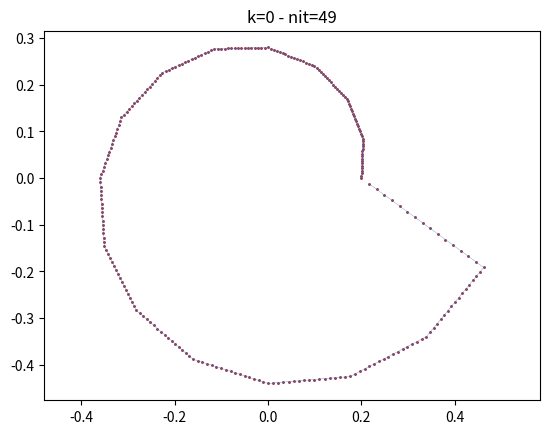

This chart was generated by the following Python code:
import numpy as np
import matplotlib.pyplot as plt


def upSampleByTwo(xi):
    xiRes = np.zeros((2*xi.shape[0],xi.shape[1]))
    n = xi.shape[0]
    theta=np.array([0,.5])
    for i in range(n):
        xiRes[2*i:2*(i+1),:] = np.outer(1-theta,xi[i,:])+np.outer(theta,xi[(i+1)%n,:])
    return xiRes


resMax = 4
M = 16
alpha = 5e5
beta = 2e9

Mfinal = M*2**resMax

class Projector:
    def __init__(self, M, alpha1, alpha2, k):
        self.bounds=[alpha1*2**k,alpha2*2**(2*k),np.pi,np.pi]
        # Initialiser ici votre projecteur
        # A MODIFIER ICI
    def project(self, xi):
        # Projette xi sur l'ensemble R^(Kx2) tels que que si on note t=proj(xi)
        # pour chaque i ||A_1 t[i]||_2 <= self.bounds[0]
        # pour chaque i ||A_2 t[i]||_2 <= self.bounds[1]
        t = xi # A MODIFIER ICI
        return t



xi = np.zeros((M, 2))
xi[:,0] = np.linspace(0.2,0.5,M)*np.cos(np.linspace(0,2*np.pi,M,endpoint=False))
xi[:,1] = np.linspace(0.2,0.5,M)*np.sin(np.linspace(0,2*np.pi,M,endpoint=False))


print('M=',M)
print('Mfinal=',Mfinal)


Niter = 50


for k in range(resMax,-1,-1):
    if k<resMax:
        xi = upSampleByTwo(xi)
        M *= 2

    dt=2*np.pi/(alpha*Mfinal)
    alpha1 = alpha*dt
    alpha2 = beta*dt
    proj = Projector(M, alpha1, alpha2, k)

    for niter in range(Niter):

        # Calculer la valeur de votre fonction coût et son gradient ici
        # A MODIFIER ICI

        # Projeter sur l'ensemble des contraintes admissibles ici
        xi = proj.project(xi)

        plt.figure(1)
        plt.clf()
        plt.plot(xi[:,0],xi[:,1],linewidth=0.2,marker='o',markersize=0.5)
        plt.scatter(xi[:,0],xi[:,1],s=1,color='red')
        plt.axis("equal")
        plt.title("k=%i - nit=%i"%(k,niter))
        plt.pause(0.01)

plt.show()
